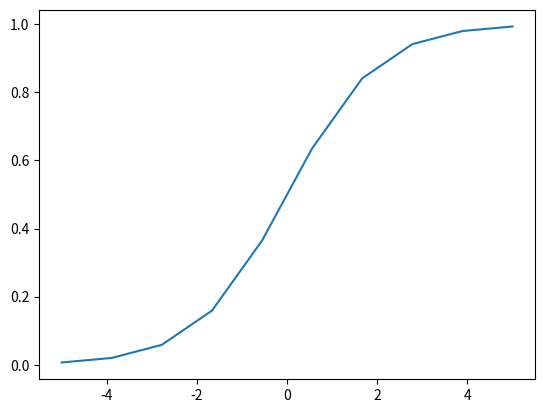

Here is the Python script that generated this plot:
# [redacted]
from matplotlib import pyplot as plt
import numpy as np

# [length, width, type(0=blue, 1=red)]
data = [
	[3,   1.5, 1],
	[2,   1,   0],
	[4,   1.5, 1],
	[3,   1,   0],
	[3.5, 0.5, 1],
	[2,   0.5, 0],
	[5.5, 1,   1],
	[1,   1,   0]
]

# Based on the data given, the NN will try to
# predict what type the mystery flower is
mystery_flower = [4.5, 1]


# Neural Network
#   o	: flower type (0=blue, 1=red)
#  / \	: w1, w2, b
# o   o : length, width

w1 = np.random.randn()
w2 = np.random.randn()
b = np.random.randn()

def sigmoid(x):
	return 1/(1 + np.exp(-x))

def sigmoid_p(x):
	return sigmoid(x) * (1-sigmoid(x))

T = np.linspace(-5, 5, 10)
Y = sigmoid(T)
plt.plot(T, Y)

# Training loop
for i in range(1000):
	ri = np.random.randint(len(data)) # Random index 
	point = data[ri]
	print(point)
